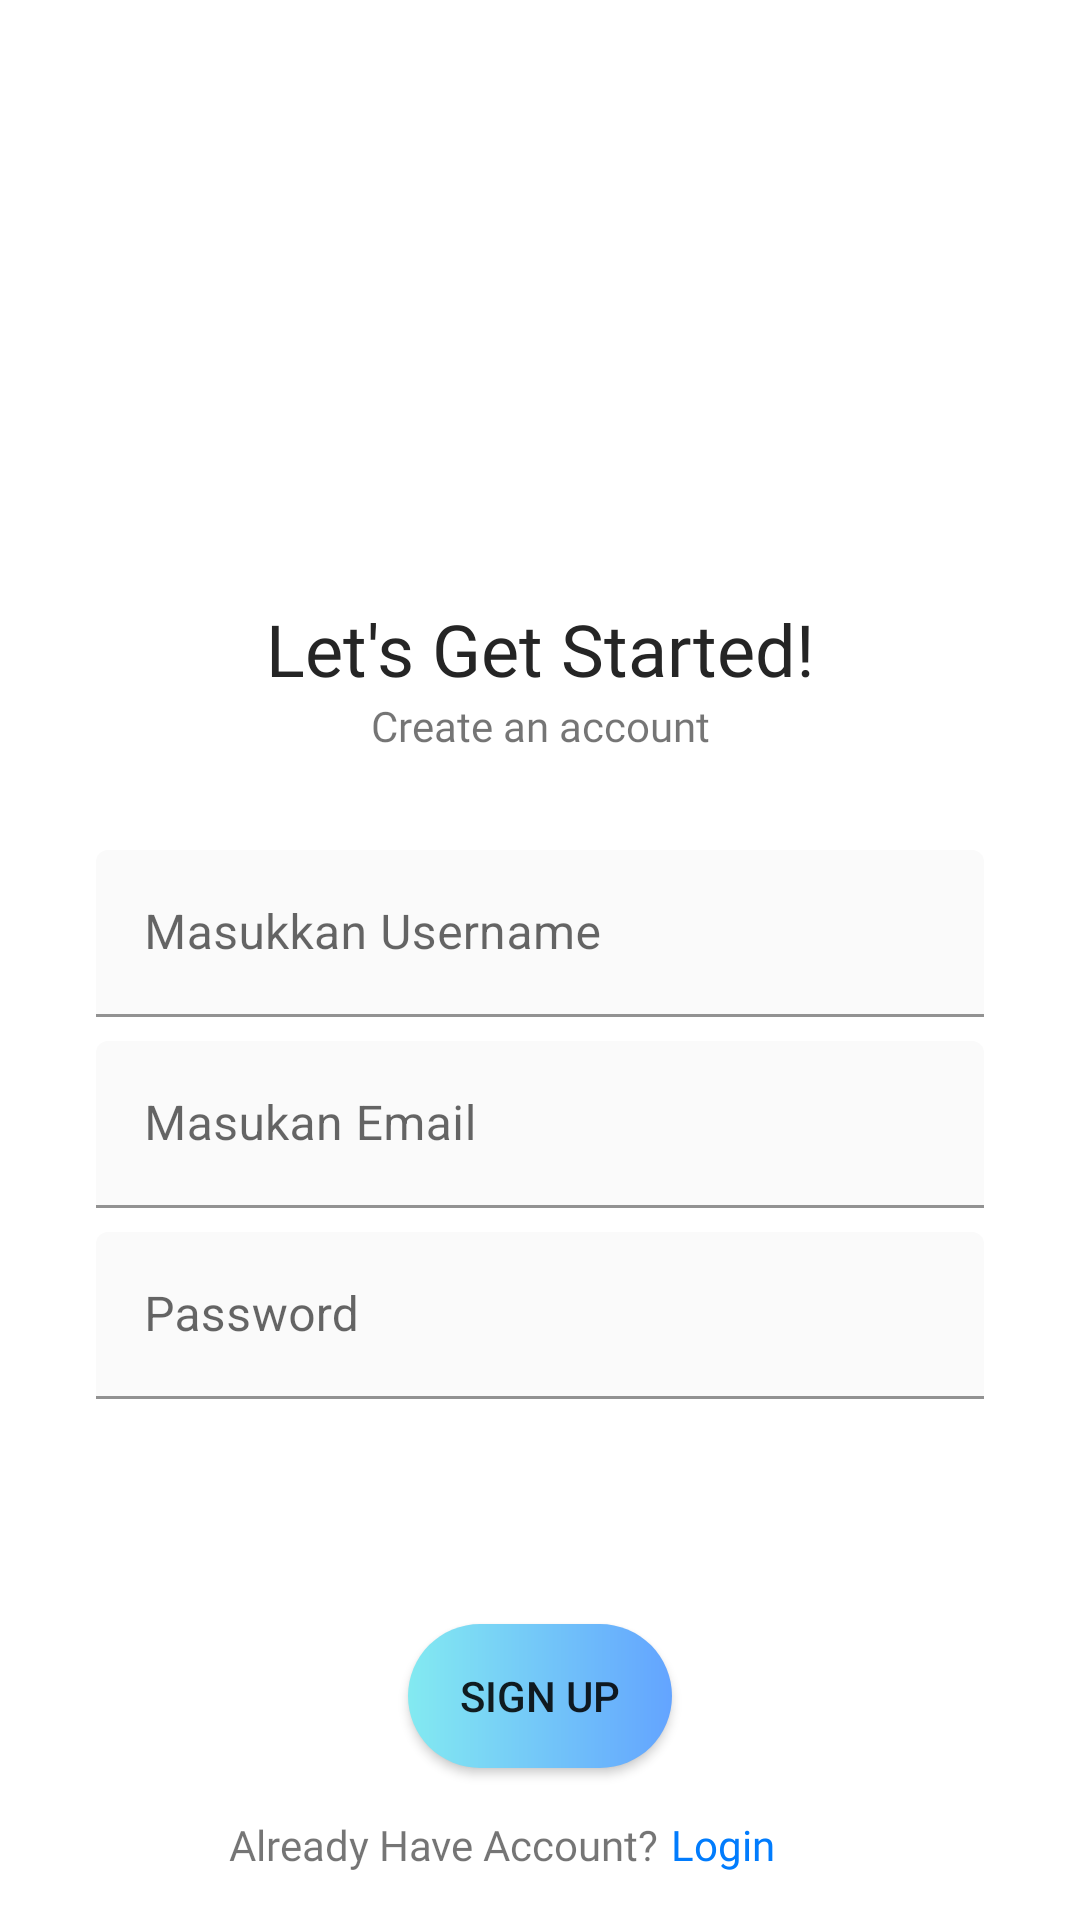

Android layout source for this screen:
<!-- AndroidManifest.xml: application theme Theme.CobaUTS -->
<!-- res/layout/activity_register_username.xml -->
<?xml version="1.0" encoding="utf-8"?>
<androidx.constraintlayout.widget.ConstraintLayout xmlns:android="http://schemas.android.com/apk/res/android"
    xmlns:app="http://schemas.android.com/apk/res-auto"
    xmlns:tools="http://schemas.android.com/tools"
    android:layout_width="match_parent"
    android:layout_height="match_parent"
    android:background="@drawable/bg"
    tools:context=".login.RegisterActivity">

    <TextView
        android:id="@+id/textView15"
        android:layout_width="wrap_content"
        android:layout_height="wrap_content"
        android:layout_marginTop="200dp"
        android:fontFamily="@font/poppins_bold"
        android:text="Let's Get Started!"
        android:textColor="#252525"
        android:textSize="24sp"
        app:layout_constraintEnd_toEndOf="parent"
        app:layout_constraintStart_toStartOf="parent"
        app:layout_constraintTop_toTopOf="parent" />

    <TextView
        android:id="@+id/textView16"
        android:layout_width="wrap_content"
        android:layout_height="wrap_content"
        android:fontFamily="@font/poppins_light"

        android:text="Create an account"
        android:textSize="14sp"
        app:layout_constraintEnd_toEndOf="parent"
        app:layout_constraintStart_toStartOf="parent"
        app:layout_constraintTop_toBottomOf="@+id/textView15" />

    <com.google.android.material.textfield.TextInputLayout
        android:id="@+id/usernameForm"
        android:layout_width="0dp"
        android:layout_height="wrap_content"
        android:layout_marginStart="32dp"
        android:layout_marginTop="32dp"
        android:layout_marginEnd="32dp"
        app:layout_constraintEnd_toEndOf="parent"
        app:layout_constraintStart_toStartOf="parent"
        app:layout_constraintTop_toBottomOf="@+id/textView16">

        <com.google.android.material.textfield.TextInputEditText
            android:id="@+id/regUsername"
            android:layout_width="match_parent"
            android:layout_height="wrap_content"
            android:backgroundTint="#FAFAFA"
            android:hint="Masukkan Username"
            tools:ignore="HardcodedText" />
    </com.google.android.material.textfield.TextInputLayout>


    <com.google.android.material.textfield.TextInputLayout
        android:id="@+id/emailForm"
        android:layout_width="0dp"
        android:layout_height="wrap_content"
        android:layout_marginEnd="32dp"
        android:layout_marginStart="32dp"
        android:layout_marginTop="8dp"
        app:layout_constraintEnd_toEndOf="parent"
        app:layout_constraintStart_toStartOf="parent"
        app:layout_constraintTop_toBottomOf="@+id/usernameForm">

        <com.google.android.material.textfield.TextInputEditText
            android:id="@+id/regEmail"
            android:layout_width="match_parent"
            android:layout_height="wrap_content"
            android:hint="Masukan Email"
            android:backgroundTint="#FAFAFA"
            tools:ignore="HardcodedText" />
    </com.google.android.material.textfield.TextInputLayout>

    <com.google.android.material.textfield.TextInputLayout
        android:id="@+id/passwordForm"
        android:layout_width="0dp"
        android:layout_height="wrap_content"
        android:layout_marginStart="32dp"
        android:layout_marginTop="8dp"
        android:layout_marginEnd="32dp"
        app:layout_constraintEnd_toEndOf="parent"
        app:layout_constraintStart_toStartOf="parent"
        app:layout_constraintTop_toBottomOf="@+id/emailForm">

        <com.google.android.material.textfield.TextInputEditText
            android:id="@+id/regPassword"
            android:layout_width="match_parent"
            android:backgroundTint="#FAFAFA"
            android:layout_height="wrap_content"
            android:hint="Password"
            tools:ignore="HardcodedText" />
    </com.google.android.material.textfield.TextInputLayout>


    <Button
        android:id="@+id/regUser"
        android:layout_width="wrap_content"
        android:layout_height="wrap_content"
        android:layout_marginTop="24dp"
        android:background="@drawable/button"
        android:text="Sign Up"
        app:layout_constraintBottom_toBottomOf="parent"
        app:layout_constraintEnd_toEndOf="parent"
        app:layout_constraintStart_toStartOf="parent"
        app:layout_constraintTop_toBottomOf="@+id/passwordForm" />

    <TextView
        android:id="@+id/textView14"
        android:layout_width="wrap_content"
        android:layout_height="wrap_content"
        android:layout_marginEnd="64dp"
        android:fontFamily="@font/poppins"
        android:text="Already Have Account?"
        app:layout_constraintBottom_toBottomOf="parent"
        app:layout_constraintEnd_toEndOf="parent"
        app:layout_constraintStart_toStartOf="parent"
        app:layout_constraintTop_toBottomOf="@+id/regUser" />

    <TextView
        android:id="@+id/backLogin"
        android:layout_width="wrap_content"
        android:layout_height="wrap_content"
        android:layout_marginStart="4dp"
        android:fontFamily="@font/poppins_bold"
        android:textColor="#017CFD"
        android:text="Login"
        app:layout_constraintBottom_toBottomOf="parent"
        app:layout_constraintStart_toEndOf="@+id/textView14"
        app:layout_constraintTop_toBottomOf="@+id/regUser" />

</androidx.constraintlayout.widget.ConstraintLayout>
<!-- resources referenced by this layout -->
<resources>
  <!-- drawable button (drawable) -->
  <?xml version="1.0" encoding="utf-8"?>
  <shape xmlns:android="http://schemas.android.com/apk/res/android"
      android:shape="rectangle">
      <gradient
          android:startColor="#83EAF1"
          android:endColor="#63A4FF"
          android:angle="0" />
      <corners android:radius="25dp"/>
  </shape>
  <style name="Theme.CobaUTS" parent="Theme.MaterialComponents.DayNight.DarkActionBar">
          
          <item name="colorPrimary">@color/purple_500</item>
          <item name="colorPrimaryVariant">@color/purple_700</item>
          <item name="colorOnPrimary">@color/white</item>
          
          <item name="colorSecondary">@color/teal_200</item>
          <item name="colorSecondaryVariant">@color/teal_700</item>
          <item name="colorOnSecondary">@color/black</item>
          
          <item name="android:statusBarColor" tools:targetApi="l">?attr/colorPrimaryVariant</item>
          
      </style>
  <!-- not gathered from this repository: default colours our renderer supplied (Android Studio template values) -->
  <color name="purple_500">#FF6200EE</color>
  <color name="purple_700">#FF3700B3</color>
  <color name="teal_200">#FF03DAC5</color>
  <color name="teal_700">#FF018786</color>
  <color name="black">#FF000000</color>
  <color name="white">#FFFFFFFF</color>
</resources>
